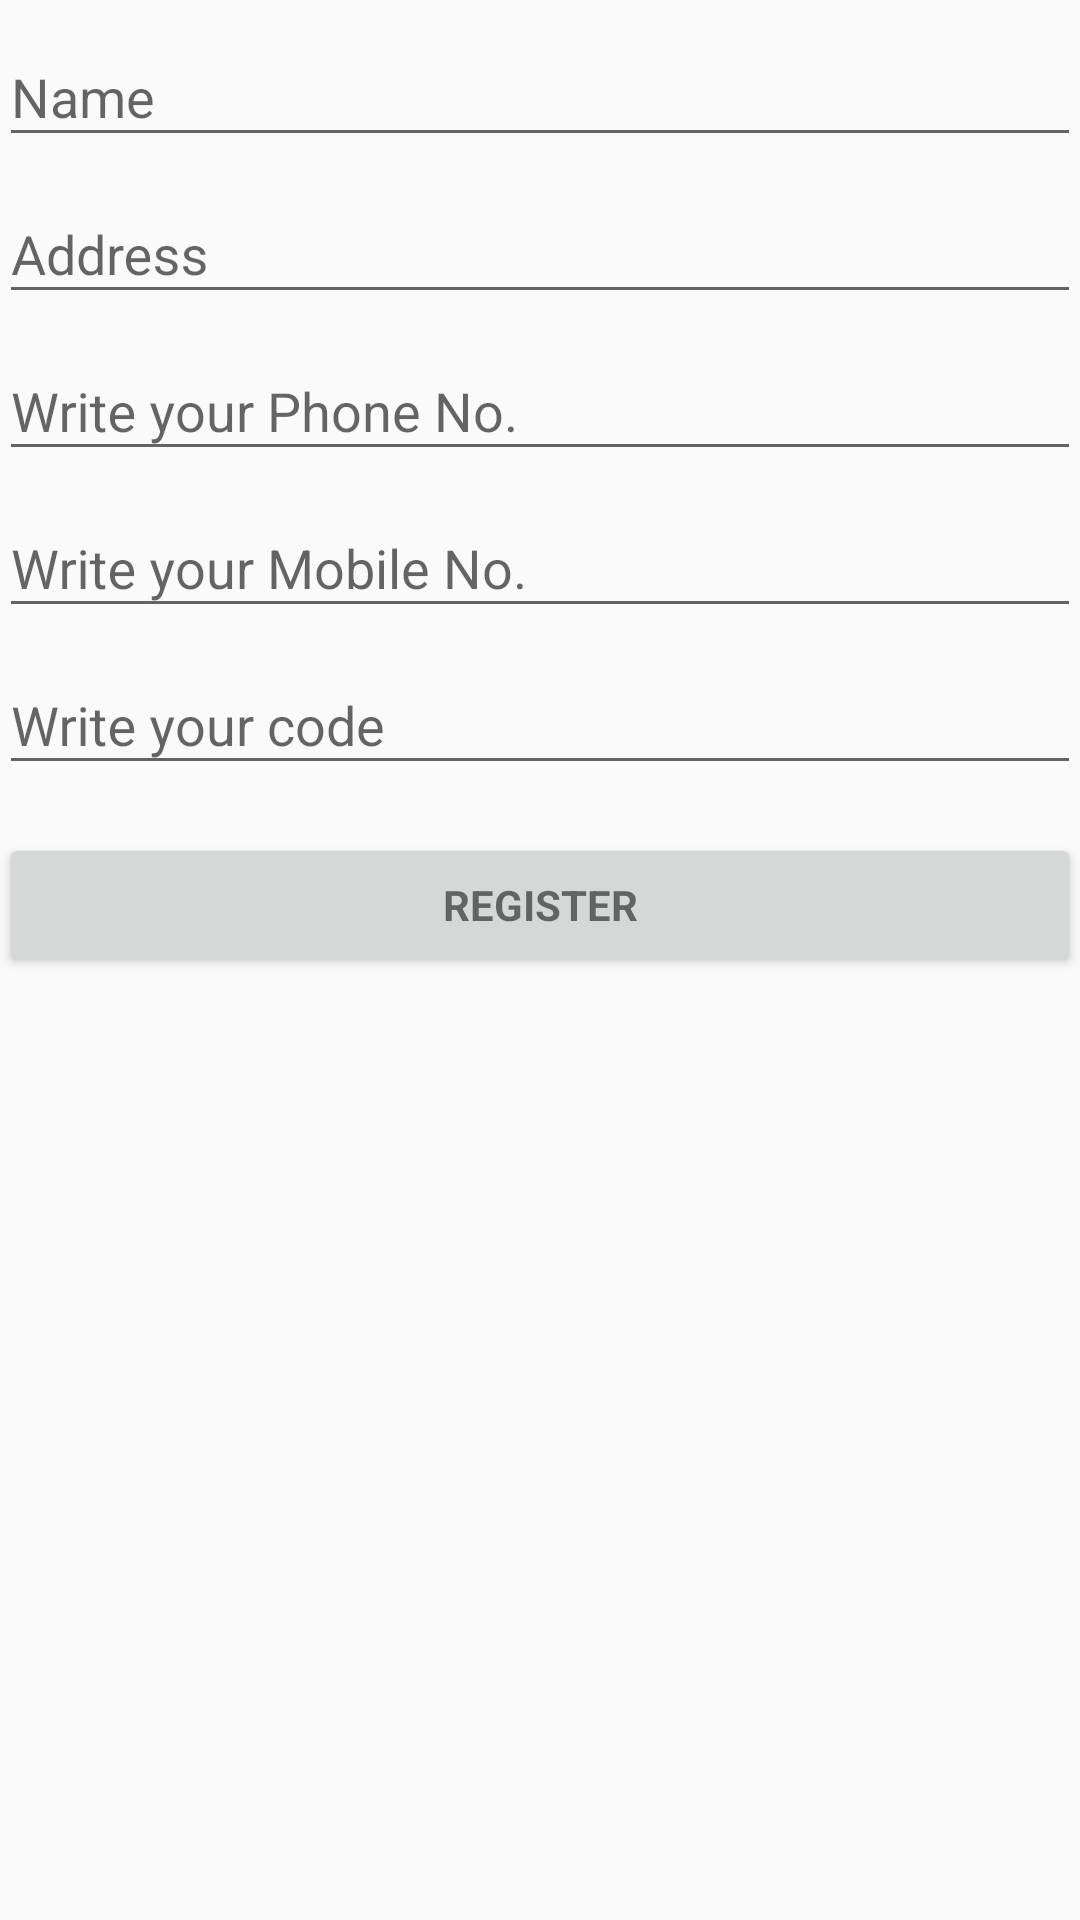

Produce the Android XML layout that renders to this screen, including the resource entries it uses.
<!-- AndroidManifest.xml: application theme AppTheme -->
<!-- res/layout/activity_login.xml -->
<LinearLayout xmlns:android="http://schemas.android.com/apk/res/android"
    xmlns:tools="http://schemas.android.com/tools"
    android:layout_width="match_parent"
    android:layout_height="match_parent"
    android:gravity="center_horizontal"
    android:orientation="vertical"
    android:paddingBottom="@dimen/activity_vertical_margin"
    android:paddingLeft="@dimen/activity_horizontal_margin"
    android:paddingRight="@dimen/activity_horizontal_margin"
    android:paddingTop="@dimen/activity_vertical_margin"
    tools:context="romance.pharmacy.andrew_marcos.pharmacyrepo.LoginActivity">

    
    <ProgressBar
        android:id="@+id/login_progress"
        style="?android:attr/progressBarStyleLarge"
        android:layout_width="wrap_content"
        android:layout_height="wrap_content"
        android:layout_marginBottom="8dp"
        android:visibility="gone" />

    <ScrollView
        android:id="@+id/login_form"
        android:layout_width="match_parent"
        android:layout_height="match_parent">

        <LinearLayout
            android:id="@+id/email_login_form"
            android:layout_width="match_parent"
            android:layout_height="wrap_content"
            android:orientation="vertical">

            <android.support.design.widget.TextInputLayout
                android:layout_width="match_parent"
                android:layout_height="wrap_content">

                <AutoCompleteTextView
                    android:id="@+id/email"
                    android:layout_width="match_parent"
                    android:layout_height="wrap_content"
                    android:hint="@string/prompt_email"
                    android:inputType="text"
                    android:maxLines="1"
                    android:singleLine="true" />

            </android.support.design.widget.TextInputLayout>

            <android.support.design.widget.TextInputLayout
                android:layout_width="match_parent"
                android:layout_height="wrap_content">

                <EditText
                    android:id="@+id/address"
                    android:layout_width="match_parent"
                    android:layout_height="wrap_content"
                    android:hint="@string/prompt_password"
                    android:imeActionId="@+id/login"
                    android:imeActionLabel="@string/action_sign_in_short"
                    android:imeOptions="actionUnspecified"
                    android:inputType="text"
                    android:maxLines="1"
                    android:singleLine="true" />


            </android.support.design.widget.TextInputLayout>
            <android.support.design.widget.TextInputLayout
                android:layout_width="match_parent"
                android:layout_height="wrap_content">

                <EditText
                    android:id="@+id/phone"
                    android:layout_width="match_parent"
                    android:layout_height="wrap_content"
                    android:hint="@string/prompt_phone"
                    android:imeActionId="@+id/login"
                    android:imeActionLabel="@string/action_sign_in_short"
                    android:imeOptions="actionUnspecified"
                    android:inputType="text"
                    android:maxLines="1"
                    android:singleLine="true" />


            </android.support.design.widget.TextInputLayout>
            <android.support.design.widget.TextInputLayout
                android:layout_width="match_parent"
                android:layout_height="wrap_content">

                <EditText
                    android:id="@+id/mobile"
                    android:layout_width="match_parent"
                    android:layout_height="wrap_content"
                    android:hint="@string/prompt_mobile"
                    android:imeActionId="@+id/login"
                    android:imeActionLabel="@string/action_sign_in_short"
                    android:imeOptions="actionUnspecified"
                    android:inputType="text"
                    android:maxLines="1"
                    android:singleLine="true" />


            </android.support.design.widget.TextInputLayout>
            <android.support.design.widget.TextInputLayout
                android:layout_width="match_parent"
                android:layout_height="wrap_content">

                <EditText
                    android:id="@+id/code"
                    android:layout_width="match_parent"
                    android:layout_height="wrap_content"
                    android:hint="@string/prompt_code"
                    android:imeActionId="@+id/login"
                    android:imeActionLabel="@string/action_sign_in_short"
                    android:imeOptions="actionUnspecified"
                    android:inputType="text"
                    android:maxLines="1"
                    android:singleLine="true" />


            </android.support.design.widget.TextInputLayout>

            <Button
                android:id="@+id/email_sign_in_button"
                style="?android:textAppearanceSmall"
                android:layout_width="match_parent"
                android:layout_height="wrap_content"
                android:layout_marginTop="16dp"
                android:text="@string/action_sign_in"
                android:textStyle="bold" />

        </LinearLayout>
    </ScrollView>
</LinearLayout>
<!-- resources referenced by this layout -->
<resources>
  <string name="action_sign_in">Register</string>
  <string name="action_sign_in_short">Register</string>
  <string name="prompt_code" translatable="false">Write your code</string>
  <string name="prompt_email" translatable="false">Name</string>
  <string name="prompt_mobile" translatable="false">Write your Mobile No.</string>
  <string name="prompt_password" translatable="false">Address</string>
  <string name="prompt_phone" translatable="false">Write your Phone No.</string>
  <style name="AppTheme" parent="Theme.AppCompat.Light.DarkActionBar">
          
          <item name="colorPrimary">@color/Red</item>
          <item name="colorPrimaryDark">@color/Red</item>
          <item name="colorAccent">@color/Red</item>
         </style>
  <color name="Red">#3D0C0C</color>
</resources>
